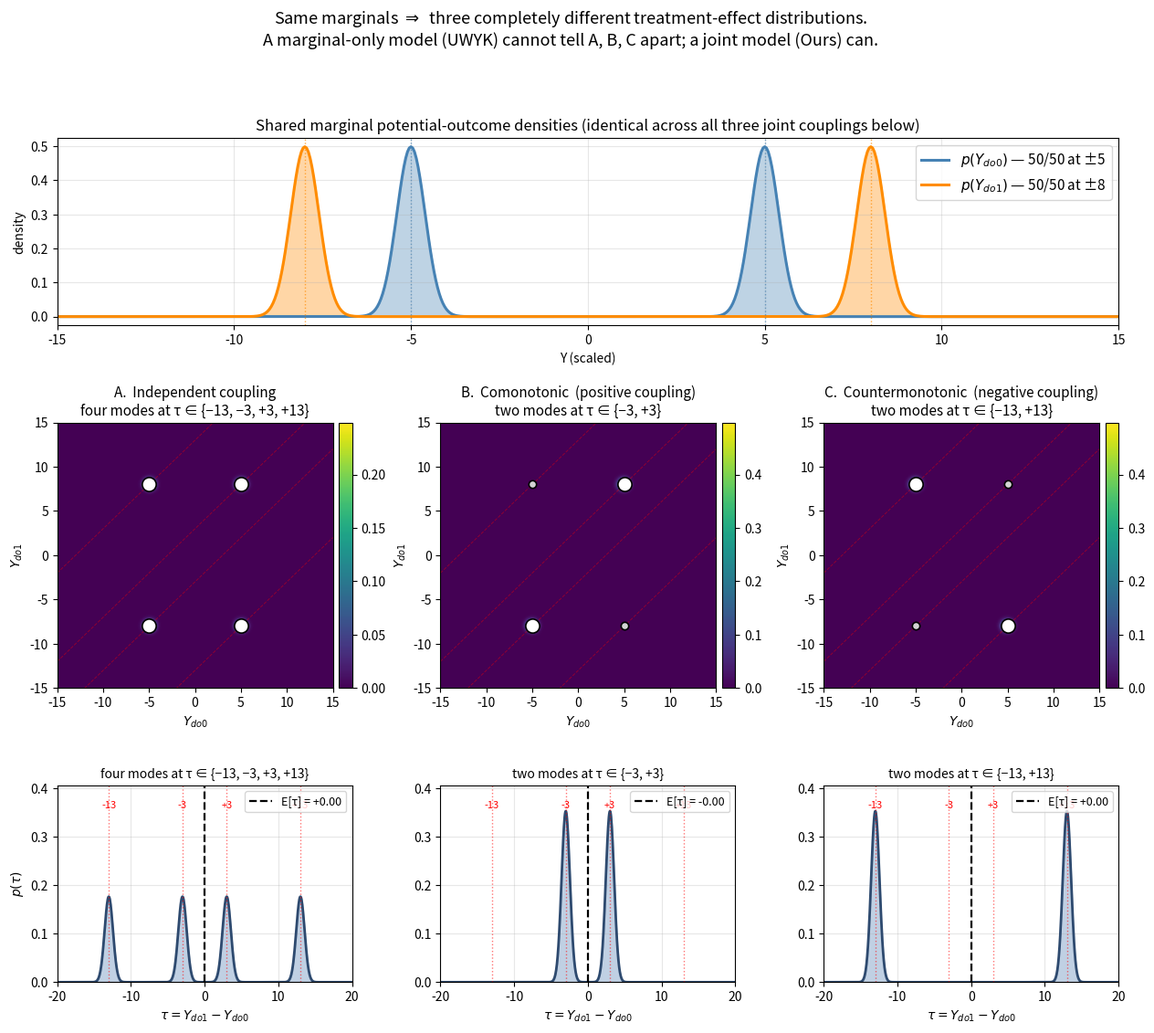

Write the Python code that produced this figure. (Note: this script raises an exception after producing the figure.)
"""Same marginals, three different joints → three completely different τ shapes.

Setup:
    Y_do0 ~ 0.5 · δ(-5) + 0.5 · δ(+5)   (small Gaussian smoothing σ_y)
    Y_do1 ~ 0.5 · δ(-8) + 0.5 · δ(+8)

These MARGINALS are fixed. The JOINT p(Y_do0, Y_do1) is not — any coupling
consistent with the two marginals is admissible. We visualise three:

    A. Independent    → 4 corners in the joint, each with mass 1/4
                        p(τ) has FOUR modes at {-13, -3, +3, +13} —
                        symmetric around 0, mean τ = 0
    B. Comonotonic    → 2 corners on the ↘ diagonal (+5, +8) and (-5, -8)
                        p(τ) has TWO modes at {-3, +3}
    C. Countermonotonic → 2 corners on the ↙ anti-diagonal (+5, -8) and (-5, +8)
                          p(τ) has TWO modes at {-13, +13}

A marginal-only model (UWYK-style) sees ONLY the marginals — it cannot tell
these three joints apart. Predicting τ = E[Y_do1] − E[Y_do0] = 0 is correct
on average for all three, but it hides everything about which SCM you're
actually in. A joint model (Ours) captures the coupling directly and produces
the right τ shape per case.

No model or checkpoint involved — pure numpy/matplotlib. Just run:
    python benchmarks/plots/plot_te_demonstration.py
"""
from __future__ import annotations
import os
import numpy as np
import matplotlib.pyplot as plt


Y0_CENTRES = np.array([-5.0, +5.0])     # p(Y_do0) support
Y1_CENTRES = np.array([-8.0, +8.0])     # p(Y_do1) support
SIGMA_Y    = 0.4                          # visual smoothing for readability
GRID_Y     = np.linspace(-15, 15, 601)
GRID_TAU   = np.linspace(-20, 20, 801)


def kde_1d(centres, weights, grid, sigma=SIGMA_Y):
    """Mixture of 1D Gaussians on `grid`."""
    d = grid[:, None] - centres[None, :]
    k = np.exp(-0.5 * (d / sigma) ** 2) / (np.sqrt(2 * np.pi) * sigma)
    return (weights[None, :] * k).sum(axis=1)


def kde_2d(joint_probs, grid_y0, grid_y1, sigma=SIGMA_Y):
    """`joint_probs` is a list of ((y0, y1), p). Renders 2D density on a grid."""
    Yg0, Yg1 = np.meshgrid(grid_y0, grid_y1, indexing='ij')
    Z = np.zeros_like(Yg0)
    two_s2 = 2 * sigma ** 2
    norm  = 1 / (2 * np.pi * sigma ** 2)
    for (y0, y1), p in joint_probs:
        Z += p * norm * np.exp(-((Yg0 - y0) ** 2 + (Yg1 - y1) ** 2) / two_s2)
    return Z


def kde_tau(joint_probs, grid_tau, sigma=SIGMA_Y * np.sqrt(2)):
    """p(τ) implied by the discrete joint. σ for τ = σ√2 because τ = Y_do1 − Y_do0."""
    d = grid_tau[:, None] - np.array([[y1 - y0] for (y0, y1), _ in joint_probs]).T
    k = np.exp(-0.5 * (d / sigma) ** 2) / (np.sqrt(2 * np.pi) * sigma)
    w = np.array([p for _, p in joint_probs])
    return (w[None, :] * k).sum(axis=1)


# ── The three joints ────────────────────────────────────────────────────────
CASES = [
    (
        'A.  Independent coupling',
        [((-5, -8), 0.25), ((-5, +8), 0.25), ((+5, -8), 0.25), ((+5, +8), 0.25)],
        'four modes at τ ∈ {−13, −3, +3, +13}',
    ),
    (
        'B.  Comonotonic  (positive coupling)',
        [((-5, -8), 0.50),                       ((+5, +8), 0.50)],
        'two modes at τ ∈ {−3, +3}',
    ),
    (
        'C.  Countermonotonic  (negative coupling)',
        [                    ((-5, +8), 0.50), ((+5, -8), 0.50)                    ],
        'two modes at τ ∈ {−13, +13}',
    ),
]


# ── Shared marginals (same in ALL cases) ────────────────────────────────────
p_y0 = kde_1d(Y0_CENTRES, np.array([0.5, 0.5]), GRID_Y)
p_y1 = kde_1d(Y1_CENTRES, np.array([0.5, 0.5]), GRID_Y)


# ── Build figure: 4 rows × 3 cols  (row 1 spans all cols) ───────────────────
fig = plt.figure(figsize=(15, 12))
gs = fig.add_gridspec(3, 3, height_ratios=[0.95, 1.35, 1.0],
                      hspace=0.45, wspace=0.30)

# Row 0: shared marginals — one wide panel spanning all three columns
ax_marg = fig.add_subplot(gs[0, :])
ax_marg.fill_between(GRID_Y, p_y0, alpha=0.35, color='steelblue')
ax_marg.plot(GRID_Y, p_y0, color='steelblue',  lw=2.2, label=r'$p(Y_{do0})$ — 50/50 at ±5')
ax_marg.fill_between(GRID_Y, p_y1, alpha=0.35, color='darkorange')
ax_marg.plot(GRID_Y, p_y1, color='darkorange', lw=2.2, label=r'$p(Y_{do1})$ — 50/50 at ±8')
for c in Y0_CENTRES: ax_marg.axvline(c, color='steelblue',  ls=':', lw=1.0, alpha=0.7)
for c in Y1_CENTRES: ax_marg.axvline(c, color='darkorange', ls=':', lw=1.0, alpha=0.7)
ax_marg.set_xlim(-15, 15)
ax_marg.set_xlabel('Y (scaled)')
ax_marg.set_ylabel('density')
ax_marg.set_title('Shared marginal potential-outcome densities '
                    r'(identical across all three joint couplings below)',
                    fontsize=12)
ax_marg.legend(fontsize=11, loc='upper right')
ax_marg.grid(alpha=0.3)


# Row 1: 2D joint per case
extent = [GRID_Y.min(), GRID_Y.max(), GRID_Y.min(), GRID_Y.max()]
for c, (label, joint_probs, tau_desc) in enumerate(CASES):
    ax = fig.add_subplot(gs[1, c])
    Z = kde_2d(joint_probs, GRID_Y, GRID_Y)
    im = ax.imshow(Z.T, origin='lower', extent=extent, cmap='viridis', aspect='auto')
    # Overlay the four possible joint-corner locations for reference
    for (y0, y1) in [(-5, -8), (-5, +8), (+5, -8), (+5, +8)]:
        active = any(pp[0] == (y0, y1) for pp in joint_probs)
        ax.plot(y0, y1, 'o', color=('white' if active else 'lightgray'),
                 markersize=(11 if active else 6),
                 markeredgecolor='black', markeredgewidth=1.2, zorder=5)
    # τ contour lines: τ = Y_do1 − Y_do0 = const → straight diagonals
    for tau_val in [-13, -3, +3, +13]:
        xs = np.linspace(-15, 15, 30)
        ax.plot(xs, xs + tau_val, ls='--', color='red', lw=0.7, alpha=0.4)
    ax.set_xlim(-15, 15); ax.set_ylim(-15, 15)
    ax.set_xlabel(r'$Y_{do0}$'); ax.set_ylabel(r'$Y_{do1}$')
    ax.set_title(f'{label}\n{tau_desc}', fontsize=11)
    plt.colorbar(im, ax=ax, fraction=0.045, pad=0.02)


# Row 2: induced p(τ) per case
p_tau_by_case = []
y_max_tau = 0
for label, joint_probs, _ in CASES:
    pt = kde_tau(joint_probs, GRID_TAU)
    p_tau_by_case.append(pt)
    y_max_tau = max(y_max_tau, pt.max())

for c, ((label, joint_probs, tau_desc), pt) in enumerate(zip(CASES, p_tau_by_case)):
    ax = fig.add_subplot(gs[2, c])
    ax.fill_between(GRID_TAU, pt, alpha=0.35, color='#4B7BB1')
    ax.plot(GRID_TAU, pt, color='#2E4A6F', lw=2.0)
    # Reference lines for the four τ locations
    for tau_val in [-13, -3, +3, +13]:
        ax.axvline(tau_val, color='red', ls=':', lw=1.0, alpha=0.55)
        ax.text(tau_val, y_max_tau * 1.02, f'{tau_val:+d}',
                 ha='center', fontsize=8, color='red')
    # Predicted mean of τ (identical across cases because marginals agree!)
    mean_tau = float((GRID_TAU * pt).sum() * (GRID_TAU[1] - GRID_TAU[0]))
    ax.axvline(mean_tau, color='black', ls='--', lw=1.6,
                label=f'E[τ] = {mean_tau:+.2f}')
    ax.set_xlim(-20, 20); ax.set_ylim(0, y_max_tau * 1.15)
    ax.set_xlabel(r'$\tau = Y_{do1} - Y_{do0}$')
    if c == 0: ax.set_ylabel(r'$p(\tau)$')
    ax.set_title(tau_desc, fontsize=10)
    ax.legend(fontsize=9, loc='upper right')
    ax.grid(alpha=0.3)


fig.suptitle(
    r'Same marginals $\Rightarrow$  three completely different treatment-effect distributions.'
    '\nA marginal-only model (UWYK) cannot tell A, B, C apart; a joint model (Ours) can.',
    fontsize=13, y=0.998)

_HERE   = os.path.dirname(os.path.abspath(__file__))
_OUTDIR = os.path.join(_HERE, 'TE_demonstration')
os.makedirs(_OUTDIR, exist_ok=True)
out_path = os.path.join(_OUTDIR, 'same_marginals_three_joints.png')
fig.savefig(out_path, dpi=140, bbox_inches='tight')
plt.close(fig)
print(f'[save] {out_path}')

# Also print the mean τ for each case — highlight that they all agree
print('\nMean τ (=E[Y_do1] − E[Y_do0]) is identical across all three joints:')
for (label, jp, _), pt in zip(CASES, p_tau_by_case):
    m = float((GRID_TAU * pt).sum() * (GRID_TAU[1] - GRID_TAU[0]))
    print(f'  {label:<48}  E[τ] = {m:+.3f}')
print('\nAny model predicting only the mean CATE cannot distinguish these SCMs.')
